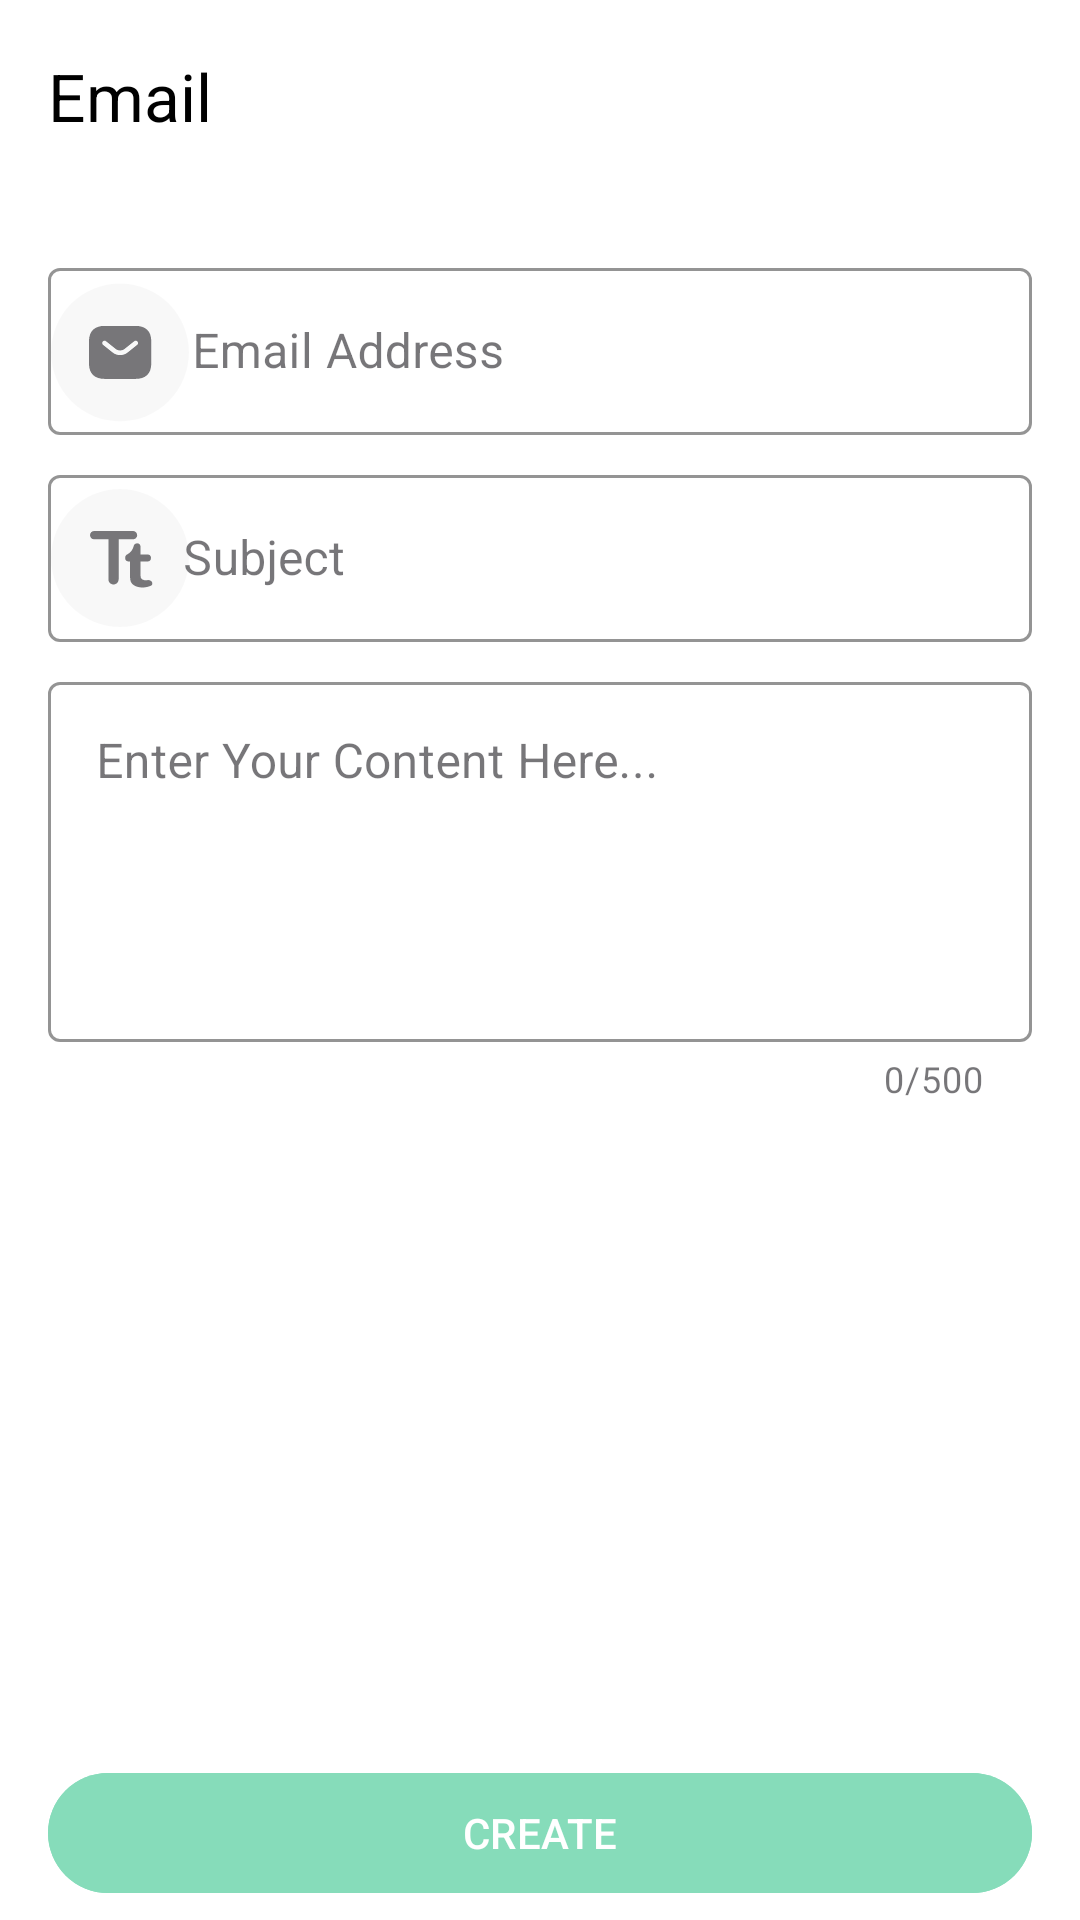

Produce the Android XML layout that renders to this screen, including the resource entries it uses.
<!-- AndroidManifest.xml: application theme Theme.QRCodeScanner -->
<!-- res/layout/fragment_email.xml -->
<?xml version="1.0" encoding="utf-8"?>
<androidx.constraintlayout.widget.ConstraintLayout xmlns:android="http://schemas.android.com/apk/res/android"
    xmlns:app="http://schemas.android.com/apk/res-auto"
    xmlns:tools="http://schemas.android.com/tools"
    android:layout_width="match_parent"
    android:layout_height="match_parent"
    android:background="@android:color/white">

    
    <androidx.appcompat.widget.Toolbar
        android:id="@+id/toolbar"
        android:layout_width="0dp"
        android:layout_height="?attr/actionBarSize"
        android:background="@color/white"
        android:theme="@style/ThemeOverlay.AppCompat.ActionBar"
        app:layout_constraintTop_toTopOf="parent"
        app:layout_constraintStart_toStartOf="parent"
        app:layout_constraintEnd_toEndOf="parent"
        app:title="Email"
        app:titleTextColor="@android:color/black"
        app:navigationIcon="@drawable/ic_back"   />

    
    <com.google.android.material.textfield.TextInputLayout
        android:id="@+id/emailInputLayout"
        style="@style/Widget.MaterialComponents.TextInputLayout.OutlinedBox"
        android:layout_width="0dp"
        android:layout_height="wrap_content"
        android:layout_marginHorizontal="16dp"
        android:layout_marginTop="20dp"
        app:boxBackgroundMode="outline"
        app:boxStrokeColor="@color/green_200"
        app:layout_constraintEnd_toEndOf="parent"
        app:layout_constraintHorizontal_bias="1.0"
        app:layout_constraintStart_toStartOf="parent"
        app:layout_constraintTop_toBottomOf="@id/toolbar"
        app:startIconDrawable="@drawable/ic_email">

        <com.google.android.material.textfield.TextInputEditText
            android:id="@+id/etEmail"
            android:layout_width="match_parent"
            android:layout_height="wrap_content"
            android:paddingStart="48dp"
            android:hint="@string/email_address"
            android:inputType="textEmailAddress" />
    </com.google.android.material.textfield.TextInputLayout>

    
    <com.google.android.material.textfield.TextInputLayout
        android:id="@+id/subjectInputLayout"
        style="@style/Widget.MaterialComponents.TextInputLayout.OutlinedBox"
        android:layout_width="0dp"
        android:layout_height="wrap_content"
        android:layout_marginTop="8dp"
        app:startIconDrawable="@drawable/ic_text"
        app:boxStrokeColor="@color/green_200"
        app:boxBackgroundMode="outline"
        app:layout_constraintTop_toBottomOf="@id/emailInputLayout"
        app:layout_constraintStart_toStartOf="parent"
        app:layout_constraintEnd_toEndOf="parent"
        android:layout_marginHorizontal="16dp">

        <com.google.android.material.textfield.TextInputEditText
            android:id="@+id/etSubject"
            android:layout_width="match_parent"
            android:layout_height="wrap_content"
            android:paddingStart="45dp"
            android:hint="@string/subject"
            android:inputType="text"/>
    </com.google.android.material.textfield.TextInputLayout>

    

    
    <com.google.android.material.textfield.TextInputLayout
        android:id="@+id/messageInputLayout"
        style="@style/Widget.MaterialComponents.TextInputLayout.OutlinedBox"
        android:layout_width="0dp"
        android:layout_height="wrap_content"
        android:layout_marginHorizontal="16dp"
        android:layout_marginTop="8dp"
        app:boxBackgroundMode="outline"
        app:boxStrokeColor="@color/green_200"
        app:counterEnabled="true"
        app:counterMaxLength="500"
        app:layout_constraintEnd_toEndOf="parent"
        app:layout_constraintStart_toStartOf="parent"
        app:layout_constraintTop_toBottomOf="@id/subjectInputLayout">

        <com.google.android.material.textfield.TextInputEditText
            android:id="@+id/etMessage"
            android:layout_width="match_parent"
            android:layout_height="120dp"
            android:gravity="top"
            android:hint="@string/enter_your_content_here"
            android:inputType="text"
            android:maxLength="500" />
    </com.google.android.material.textfield.TextInputLayout>

    <com.google.android.material.button.MaterialButton
        android:id="@+id/btnCreate"
        android:layout_width="0dp"
        android:layout_height="wrap_content"
        android:layout_marginStart="16dp"
        android:layout_marginEnd="16dp"
        android:alpha="0.5"
        android:backgroundTint="@color/green_200"
        android:drawableStart="@drawable/ic_scan_round"
        android:enabled="false"
        android:text="@string/create_email"
        android:textAllCaps="true"
        android:textColor="@android:color/white"
        app:cornerRadius="40dp"
        app:layout_constraintBottom_toBottomOf="parent"
        app:layout_constraintEnd_toEndOf="parent"
        app:layout_constraintHorizontal_bias="0.0"
        app:layout_constraintStart_toStartOf="parent"
        app:layout_constraintTop_toBottomOf="@+id/messageInputLayout"
        app:layout_constraintVertical_bias="0.977" />


</androidx.constraintlayout.widget.ConstraintLayout>
<!-- resources referenced by this layout -->
<resources>
  <color name="green_200">#0DBA76</color>
  <color name="white">#FFFFFFFF</color>
  <!-- drawable ic_email (drawable) -->
  <vector xmlns:android="http://schemas.android.com/apk/res/android"
      android:width="46dp"
      android:height="47dp"
      android:viewportWidth="46"
      android:viewportHeight="47">
    <path
        android:pathData="M23,23.799m-23,0a23,23 0,1 1,46 0a23,23 0,1 1,-46 0"
        android:strokeAlpha="0.05"
        android:fillColor="#B05EA6"
        android:fillAlpha="0.05"/>
    <path
        android:pathData="M28.235,14.966H17.845C14.727,14.966 12.649,16.524 12.649,20.161V27.434C12.649,31.071 14.727,32.63 17.845,32.63H28.235C31.353,32.63 33.431,31.071 33.431,27.434V20.161C33.431,16.524 31.353,14.966 28.235,14.966ZM28.722,21.289L25.474,23.887C24.774,24.419 23.919,24.706 23.04,24.706C22.161,24.706 21.306,24.419 20.606,23.887L17.358,21.289C17.197,21.16 17.094,20.972 17.071,20.767C17.049,20.562 17.108,20.356 17.237,20.195C17.366,20.034 17.554,19.93 17.759,19.907C17.964,19.884 18.17,19.944 18.331,20.072L21.579,22.67C22.004,22.979 22.515,23.145 23.04,23.145C23.565,23.145 24.076,22.979 24.5,22.67L27.749,20.072C27.829,20.008 27.92,19.961 28.019,19.932C28.117,19.903 28.22,19.895 28.322,19.906C28.423,19.917 28.522,19.948 28.612,19.998C28.701,20.047 28.781,20.114 28.844,20.194C28.908,20.273 28.956,20.365 28.984,20.463C29.013,20.562 29.022,20.665 29.01,20.767C28.999,20.868 28.968,20.967 28.918,21.056C28.868,21.146 28.802,21.225 28.722,21.289Z"
        android:fillColor="#B05EA6"/>
  </vector>
  <string name="create_email">CREATE</string>
  <string name="email_address">Email Address</string>
  <string name="enter_your_content_here">Enter Your Content Here...</string>
  <string name="subject">Subject</string>
  <style name="Theme.QRCodeScanner" parent="Base.Theme.QRCodeScanner" />
  <style name="Base.Theme.QRCodeScanner" parent="Theme.Material3.DayNight.NoActionBar">
          
          
  
          
          <item name="colorPrimary">@color/gray</item>
          <item name="colorPrimaryVariant">@color/gray</item>
          <item name="colorOnPrimary">@color/white</item>
          
          <item name="colorSecondary">@color/green_200</item>
          <item name="colorSecondaryVariant">@color/button_color</item>
          <item name="colorOnSecondary">@color/black</item>
          
          <item name="android:statusBarColor">?attr/colorPrimaryVariant</item>
          
  
      </style>
  <color name="gray">#B1B1B1</color>
  <color name="button_color">#C7CCCC</color>
  <color name="black">#FF000000</color>
</resources>
